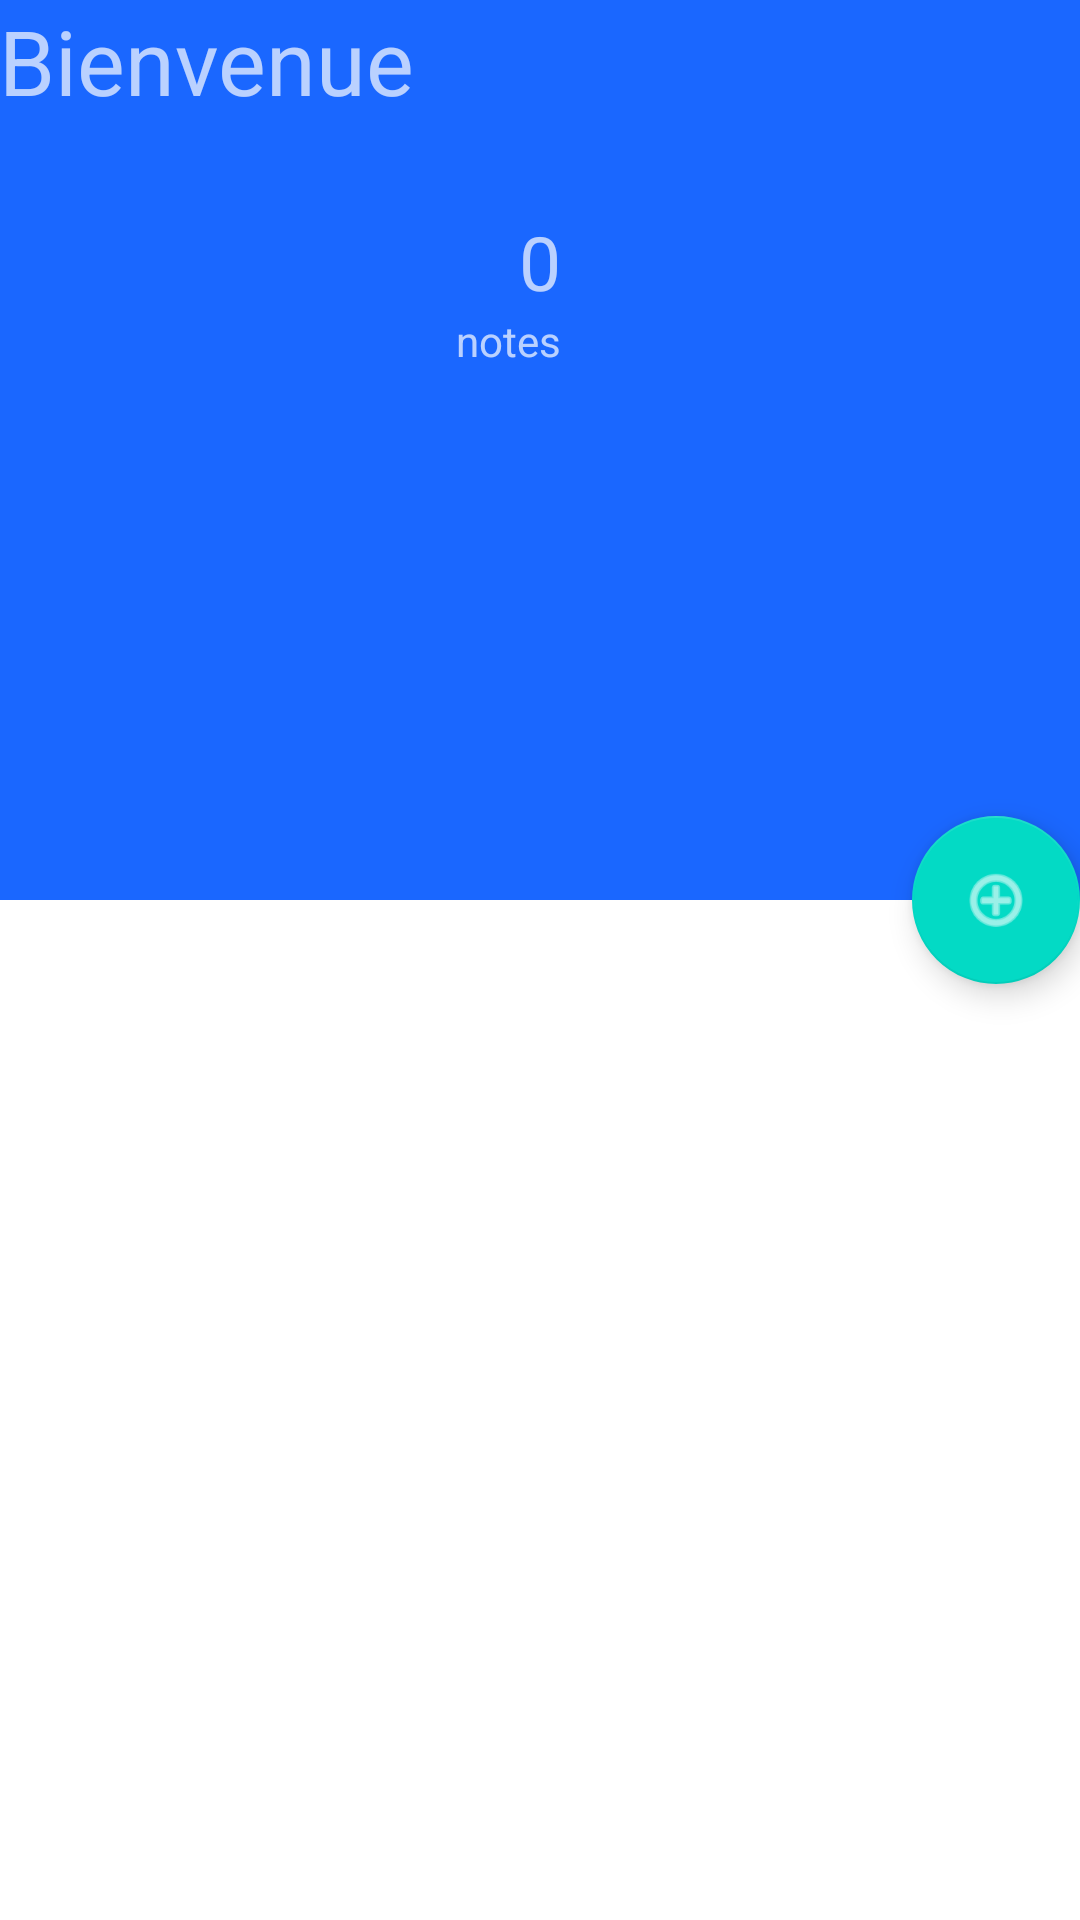

Layout XML and referenced resources for this Android screen:
<!-- AndroidManifest.xml: activity theme Theme.Gsba.NoActionBar -->
<!-- res/layout/activity_scrolling.xml -->
<?xml version="1.0" encoding="utf-8"?>
<androidx.coordinatorlayout.widget.CoordinatorLayout xmlns:android="http://schemas.android.com/apk/res/android"
    xmlns:app="http://schemas.android.com/apk/res-auto"
    xmlns:tools="http://schemas.android.com/tools"
    android:layout_width="match_parent"
    android:layout_height="match_parent"
    android:fitsSystemWindows="true"
    tools:context=".ScrollingActivity">
    
    <com.google.android.material.appbar.AppBarLayout
        android:id="@+id/app_bar"
        android:layout_width="match_parent"
        android:layout_height="300dp"

        android:fitsSystemWindows="true"

        android:theme="@style/Theme.Gsba.AppBarOverlay">


        <com.google.android.material.appbar.CollapsingToolbarLayout
            android:id="@+id/toolbar_layout2"
            android:layout_width="match_parent"
            android:layout_height="match_parent"
            android:fitsSystemWindows="true"
            app:contentScrim="?attr/colorPrimary"
            app:layout_scrollFlags="scroll|exitUntilCollapsed"
            app:toolbarId="@+id/toolbar"
            >



                <LinearLayout
                    android:layout_width="match_parent"
                    android:layout_height="match_parent"
                    android:orientation="vertical"
                    android:padding="@dimen/text_margin"
                    >

                    <TextView
                        android:layout_width="match_parent"
                        android:layout_height="wrap_content"
                        android:text="Bienvenue"
                        android:textSize="30dp" />

                    <LinearLayout
                        android:layout_width="match_parent"
                        android:layout_height="wrap_content"
                        android:orientation="horizontal"
                       android:layout_marginTop="30dp"

                        >


                        <androidx.constraintlayout.widget.ConstraintLayout
                            android:layout_width="match_parent"
                            android:layout_height="match_parent"
                            android:layout_weight="5"
                            android:gravity="center"

                            >

                            <TextView
                                android:id="@+id/tv_nb_notes"
                                android:layout_width="wrap_content"
                                android:layout_height="wrap_content"
                                android:text="0"
                                android:textSize="25dp"
                                app:layout_constraintLeft_toLeftOf="parent"
                                app:layout_constraintRight_toRightOf="parent"

                                />
                            <TextView
                                android:layout_width="wrap_content"
                                android:layout_height="wrap_content"
                                android:text="notes"
                                app:layout_constraintTop_toBottomOf="@+id/tv_nb_notes"

                                app:layout_constraintRight_toRightOf="@+id/tv_nb_notes"

                                />

                        </androidx.constraintlayout.widget.ConstraintLayout>

                    </LinearLayout>


                </LinearLayout>


            <androidx.appcompat.widget.Toolbar
                android:id="@+id/toolbar"
                android:layout_width="match_parent"
                android:layout_height="?attr/actionBarSize"
                app:layout_collapseMode="pin"
                app:popupTheme="@style/Theme.Gsba.PopupOverlay" />

        </com.google.android.material.appbar.CollapsingToolbarLayout>
    </com.google.android.material.appbar.AppBarLayout>

    <include layout="@layout/content_scrolling" />

    <com.google.android.material.floatingactionbutton.FloatingActionButton
        android:id="@+id/fab"
        android:layout_width="wrap_content"
        android:layout_height="wrap_content"
        android:layout_margin="@dimen/fab_margin"

        app:layout_anchor="@id/app_bar"
        app:layout_anchorGravity="bottom|end"
        app:srcCompat="@android:drawable/ic_menu_add" />

</androidx.coordinatorlayout.widget.CoordinatorLayout>
<!-- res/layout/content_scrolling.xml (included above) -->
<?xml version="1.0" encoding="utf-8"?>
<androidx.core.widget.NestedScrollView xmlns:android="http://schemas.android.com/apk/res/android"
    xmlns:app="http://schemas.android.com/apk/res-auto"
    xmlns:tools="http://schemas.android.com/tools"
    android:layout_width="match_parent"
    android:layout_height="match_parent"
    app:layout_behavior="@string/appbar_scrolling_view_behavior"
    tools:context=".ScrollingActivity"
    tools:showIn="@layout/activity_scrolling">

    <androidx.recyclerview.widget.RecyclerView
        android:id="@+id/list_file"

        android:layout_width="match_parent"
        android:layout_height="match_parent"
        android:padding="@dimen/text_margin"
        tools:context=".ScrollingActivity"
        />

</androidx.core.widget.NestedScrollView>
<!-- resources referenced by this layout -->
<resources>
  <style name="Theme.Gsba.AppBarOverlay" parent="ThemeOverlay.AppCompat.Dark.ActionBar" />
  <style name="Theme.Gsba.PopupOverlay" parent="ThemeOverlay.AppCompat.Light" />
  <style name="Theme.Gsba.NoActionBar">
          <item name="windowActionBar">false</item>
          <item name="windowNoTitle">true</item>
      </style>
</resources>
